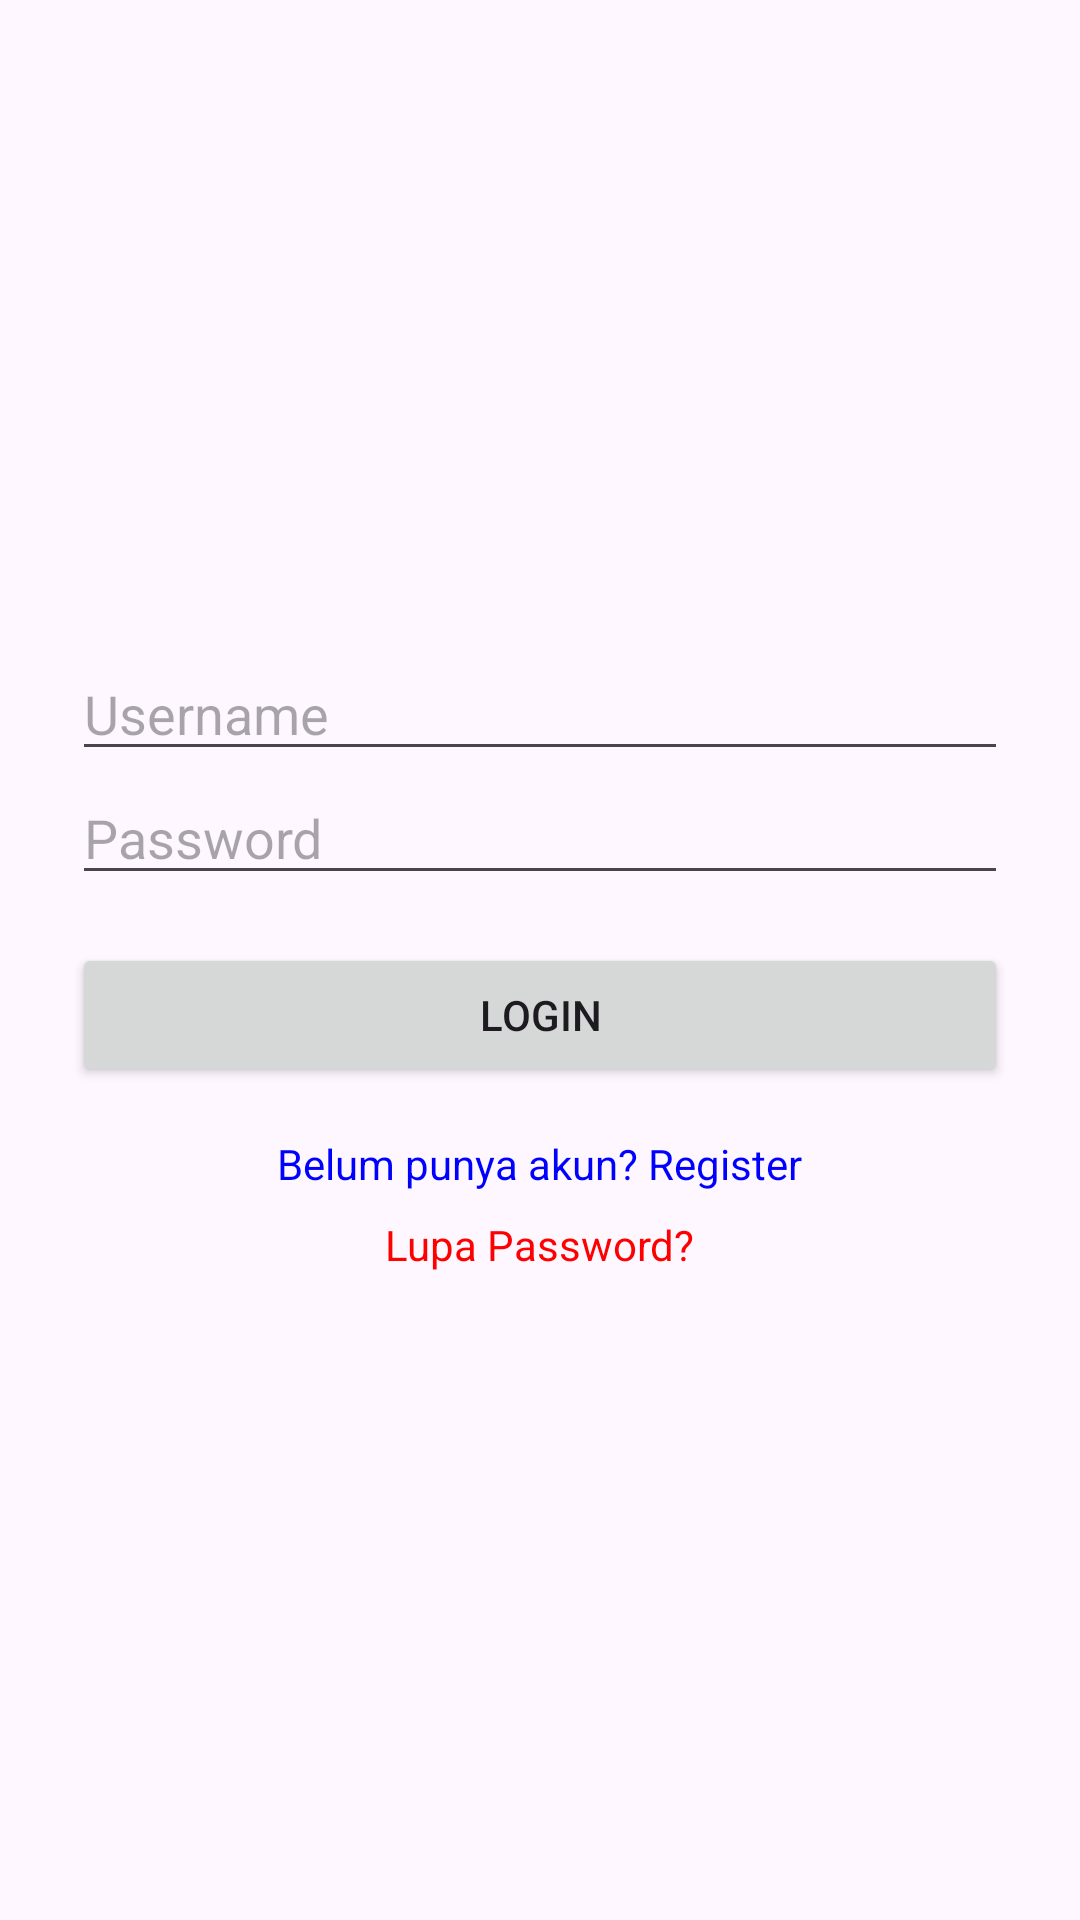

The Android layout XML behind this screen, and the referenced resources:
<!-- AndroidManifest.xml: application theme Theme.Tugas3jermy -->
<!-- res/layout/activity_login.xml -->
<?xml version="1.0" encoding="utf-8"?>
<LinearLayout xmlns:android="http://schemas.android.com/apk/res/android"
    android:orientation="vertical"
    android:padding="24dp"
    android:gravity="center"
    android:layout_width="match_parent"
    android:layout_height="match_parent">

    <EditText
        android:id="@+id/username"
        android:hint="Username"
        android:layout_width="match_parent"
        android:layout_height="wrap_content"/>

    <EditText
        android:id="@+id/password"
        android:hint="Password"
        android:inputType="textPassword"
        android:layout_width="match_parent"
        android:layout_height="wrap_content"/>

    <Button
        android:id="@+id/btnLogin"
        android:text="Login"
        android:layout_width="match_parent"
        android:layout_height="wrap_content"
        android:layout_marginTop="16dp"/>

    <TextView
        android:id="@+id/txtRegister"
        android:text="Belum punya akun? Register"
        android:textColor="#0000FF"
        android:layout_marginTop="16dp"
        android:layout_width="wrap_content"
        android:layout_height="wrap_content"/>

    <TextView
        android:id="@+id/txtForgot"
        android:text="Lupa Password?"
        android:textColor="#FF0000"
        android:layout_marginTop="8dp"
        android:layout_width="wrap_content"
        android:layout_height="wrap_content"/>

</LinearLayout>
<!-- resources referenced by this layout -->
<resources>
  <style name="Theme.Tugas3jermy" parent="Base.Theme.Tugas3jermy" />
  <style name="Base.Theme.Tugas3jermy" parent="Theme.Material3.DayNight.NoActionBar">
          
          
      </style>
</resources>
